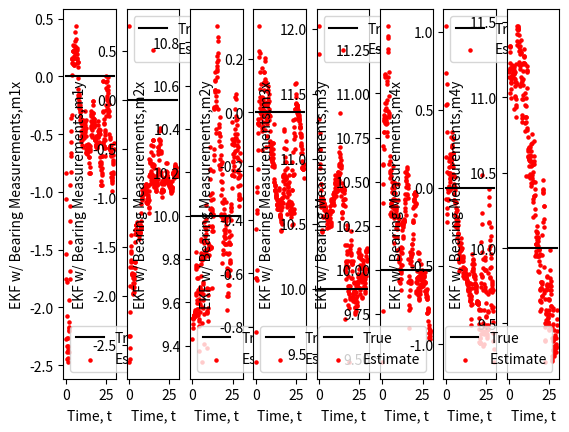
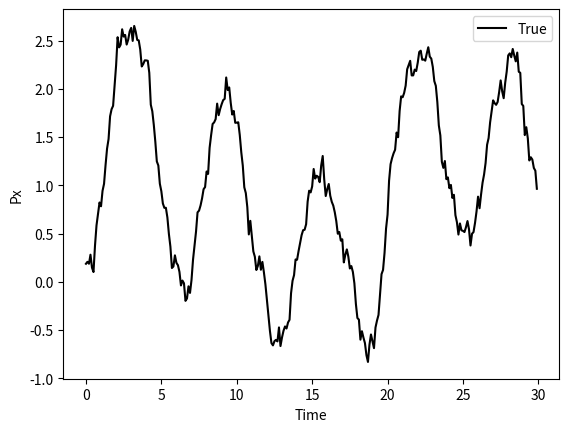

The matplotlib source for these figures, in order:
import os
import numpy as np
from scipy.linalg import sqrtm, det, inv, norm
import matplotlib.pyplot as plt

import time


#wrapToPi function taken from code provided through AA274A coursework
def wrapToPi(a):
    if isinstance(a, list):    # backwards compatibility for lists (distinct from np.array)
        return [(x + np.pi) % (2*np.pi) - np.pi for x in a]
    return (a + np.pi) % (2*np.pi) - np.pi


def get_random_vector(mu,cov):
	# Sample normal distribution and then transform per desired parameters to output samples on desired distribution
	num_points = np.size(mu)
	a = np.zeros((num_points,1))
	#print(mu)
	#print(cov)
	#expects mu is a column vector

	rand_points = np.random.randn(num_points).reshape((-1,1))

	if num_points == 1:
		a = cov*rand_points + mu
	else:
		a[:,0] = np.transpose(sqrtm(cov)@rand_points+mu)

	#a comes out as a column vector
	return a

def state_dynamics(x,t,dt,Q, include_noise=True):

	#State vector is [px,py,theta].T

	phi = np.sin(t) #Input fuction
	vt = 1.0
	if(include_noise):
		wt = get_random_vector(np.zeros(3).reshape((-1,1)),Q)
	else:
		wt = np.zeros(3)
	p_x1 = x[0]+dt*vt*np.cos(x[2]) + wt[0]
	p_y1 = x[1]+dt*vt*np.sin(x[2]) + wt[1]
	th_1 = x[2] + dt*phi + wt[2]

	x_t1 = np.array([p_x1,p_y1,th_1]).reshape((-1,1))
	return x_t1

def state_dynamics_f(x,t,dt,Q, include_noise=True):

	#State vector is [m1x,m1y,...].T


	if(include_noise):
		wt = get_random_vector(np.zeros(8).reshape((-1,1)),Q)
	else:
		wt = np.zeros((8,1))

	x_t1 = x+wt # simply add noise to the state estimate for the prediction step
	return x_t1


def get_A_f(x,dt,t):

	A = np.identity(8) # A is constant identity matrix

	return A



def get_C_f(x,dt,t):

	C = np.zeros((4,8))

	for i in range(4):
		#Negative of what I initially thought
		norm = (x[2*i,0] - x_s[t,0])**2 + (x[2*i+1,0] - x_s[t,1])**2 # not a norm, (mx-px) + (my-py)
		C[i,2*i] = (-x[2*i+1,0]+x_s[t,1] )/norm #miy - py
		C[i,2*i+1] = (-x_s[t,0]+x[2*i,0])/norm #px - mix
	return C


def get_measurement_f(x,t,dt,R):


	vt = get_random_vector(np.zeros(4).reshape((-1,1)),R)
	y = np.zeros((4,1))
	# We know the postion, need to measure the bearing to estimated/true features
	#print(x)
	print("t = ")
	print(t)
	print("state for measurement")
	print(x)

	print("simulated position")
	print(x_s[t,:])
	for i in range(4):
		y[i,0] = -x_s[t,2] + np.arctan2((x[2*i+1,0]-x_s[t,1]),(x[2*i,0]-x_s[t,0])) + vt[i] #same measurement function, just with a known position
		#y[i,0] = wrapToPi(y[i,0])
	return y


def run_ekf(t_,x_true,Q,R,num_states, sig_i, iterative=False):

	yt = np.zeros((np.size(t_),4))
	xt = np.zeros((np.size(t_),num_states)) # Create history of predicted state vector
	#xt[0,:] = x_true[0,:] #set initial state - already sampled to generate trajectory
	print(x_o.T)
	xt[0,:] = x_o.T #x_o is a global variable here because I'm lazy

	mu_tt = xt[0,:].reshape((-1,1))
	sig_tt = sig_i

	sigs = np.zeros((s_s,s_s,np.size(t_)))
	#print(np.shape(sigs))
	sigs[:,:,0] = sig_tt



	start_time = time.time()
	for t in range(1, np.size(t_)):
		
		#Predict
		#mu_t1_t = state_dynamics(mu_tt,t_[t],dt,Q, False)
		#print(mu_tt)
		mu_t1_t = state_dynamics_f(mu_tt,t_[t],dt,Q, False)
		#print("predicted mean")
		#print(mu_t1_t)
		#mu_t1_t = dummy_state_dynamics(mu_tt,t,dt,Q, False)

		A = get_A_f(mu_tt,dt,t)
		
		sig_t1_t = A@sig_tt@A.T + Q
		print("Predicted covariance")
		print(sig_t1_t)
		#sig_t1_t = A@sig_tt@A.T
		#Measure
		yt[t,:] = np.transpose(get_measurement_f(m,t,dt,R)) #measure given simulated states and true feature location

		
		C = get_C_f(mu_t1_t,dt,t)
		#print("C:")
		#print(C)
		#Update
		if not iterative:
			K = sig_t1_t@C.T@inv(C@sig_t1_t@C.T+R) #Kalman Gain
			print("K = ")
			print(K)

			#print("Measurement model")
			#print(yt[t,:].reshape((-1,1))-get_measurement(mu_t1_t,t,dt,R))
			print("True measeure")
			print(yt[t,:])
			y_inov = yt[t,:].reshape((-1,1))-get_measurement_f(mu_t1_t,t,dt,np.zeros((4,4)))
			print("Yinov")
			print(y_inov)
			
			#print(y_inov)
			#keep phi within [-pi,pi] thanks to suggestions in edstem post #160/158 and code from AA274A
			for j in range(np.size(y_inov)):
				y_inov[j,0] = wrapToPi(y_inov[j,0])
			#mu_tt = mu_t1_t + K@(yt[t,:].reshape((-1,1))-get_measurement_1a(mu_t1_t,t,dt,np.zeros((4,4))))
			print("Mu correction")
			print(K@y_inov)

			mu_tt = mu_t1_t + K@(y_inov)
			#print("K:")
			#print(K)
			#print(mu_tt)
			xt[t,:] = np.transpose(mu_tt)
			sig_tt = sig_t1_t-K@C@sig_t1_t
			print(sig_tt)

		sigs[:,:,t] = sig_tt


	end_time = time.time()
	avg_time = (end_time-start_time)/np.size(t_)
	return xt, yt, sigs, avg_time



R_x= .01*np.identity(4) #4 dimensional covariance for measurement noise of feature ranges
#R_x= np.zeros((4,4))
dt = .1
s_s = 8 #dimension of the state vector

Q = .01*np.identity(8) # Noise covariance for state positions
Q_p = .01*np.identity(3) # Noise covariance for true state simulation

#m = np.zeros((4,2)) #feature locations, each row is a feature
m = np.zeros((8,1)) #  This is m_true
m[2,0] = 10.0# m2 = [10,0]; m1 = [0,0]
m[4,0] = 10.0# m3 = [10,10]
m[5,0] = 10.0# m3 = [10,10]
m[7,0] = 10.0 # m4 = [0,10]


steps = 300
t_ = np.arange(0,steps*dt,step = dt)

mu_o= np.array([0,0,10,0,10,10,0,10]).reshape((-1,1)) # True states as mean for initial state
sig_o = 1*np.identity(8) # Initial covariance for the feature locations

# Sample initial pose for feature positions
x_o = get_random_vector(mu_o,sig_o)
print("Initial state")
print(x_o)

# get_initial state for robot trajectory
mu_o_p= np.array([0,0,0]).reshape((-1,1))
sig_o_p = .1*np.identity(3)

# Sample initial pose
x_o_p = get_random_vector(mu_o_p,sig_o_p).T
print("Initial position")
print(x_o_p)



x_s = np.zeros((np.size(t_),3)) # ground-truth trajectory for robot position
x_s[0,:] = x_o_p

#print(x_s)

# Get true state propogation
for ts in range(1,np.size(t_)):
	x_s[ts,:] = np.transpose(state_dynamics(x_s[ts-1,:].reshape((-1,1)),t_[ts],dt,Q_p))
	#x_s[t,:] = np.transpose(dummy_state_dynamics(x_s[t-1,:].reshape((-1,1)),t,dt,Q))
print(x_s)


# No dynamics to the feature locations - true state is fixed


a_xt,a_yt,a_sigs,a_time = run_ekf(t_,x_s,Q,R_x,s_s,sig_o)



filter_states = [a_xt]
filter_sigs = [a_sigs]
filter_meas = [a_yt]
filter_times = [a_time]

num_filters = 1
state_list = ["m1x","m1y","m2x","m2y","m3x","m3y","m4x","m4y"]
filter_list = ["EKF w/ Bearing Measurements", "iekf", "ukf", "pf"]


print("Average calculation times: ")
for n in range(num_filters):
	print("%s: %f" % (filter_list[n],filter_times[n]))

fig, axs = plt.subplots(num_filters,s_s)

for n in range(s_s):
	axs[n].plot((t_[0],t_[-1]),(m[n,0],m[n,0]), color='black')
	axs[n].scatter(t_,filter_states[0][:,n], color='red',s=5)
	#axs[n].fill_between(t_, filter_states[0][:,n] - 1.96*np.sqrt(filter_sigs[0][n,n,:]), #95% confidence interval shading, adapted from test.py file that was provided
    #              filter_states[0][:,n] + 1.96 * np.sqrt(filter_sigs[0][n,n,:]),
    #                color='red', alpha=0.3)
	axs[n].set_xlabel("Time, t")
	axs[n].set_ylabel("%s,%s" % (filter_list[0],state_list[n]))
	#axs[f][n].title.set_text("Filter %s" % filter_list[f])
	axs[n].legend(("True", "Estimate"))


plt.show()

plt.figure(2)
plt.plot(t_,x_s[:,2],color = 'black') #p1/p2(t) predicted
plt.legend(("True", "EKF"))
plt.ylabel("Px")
plt.xlabel("Time")
plt.show()
